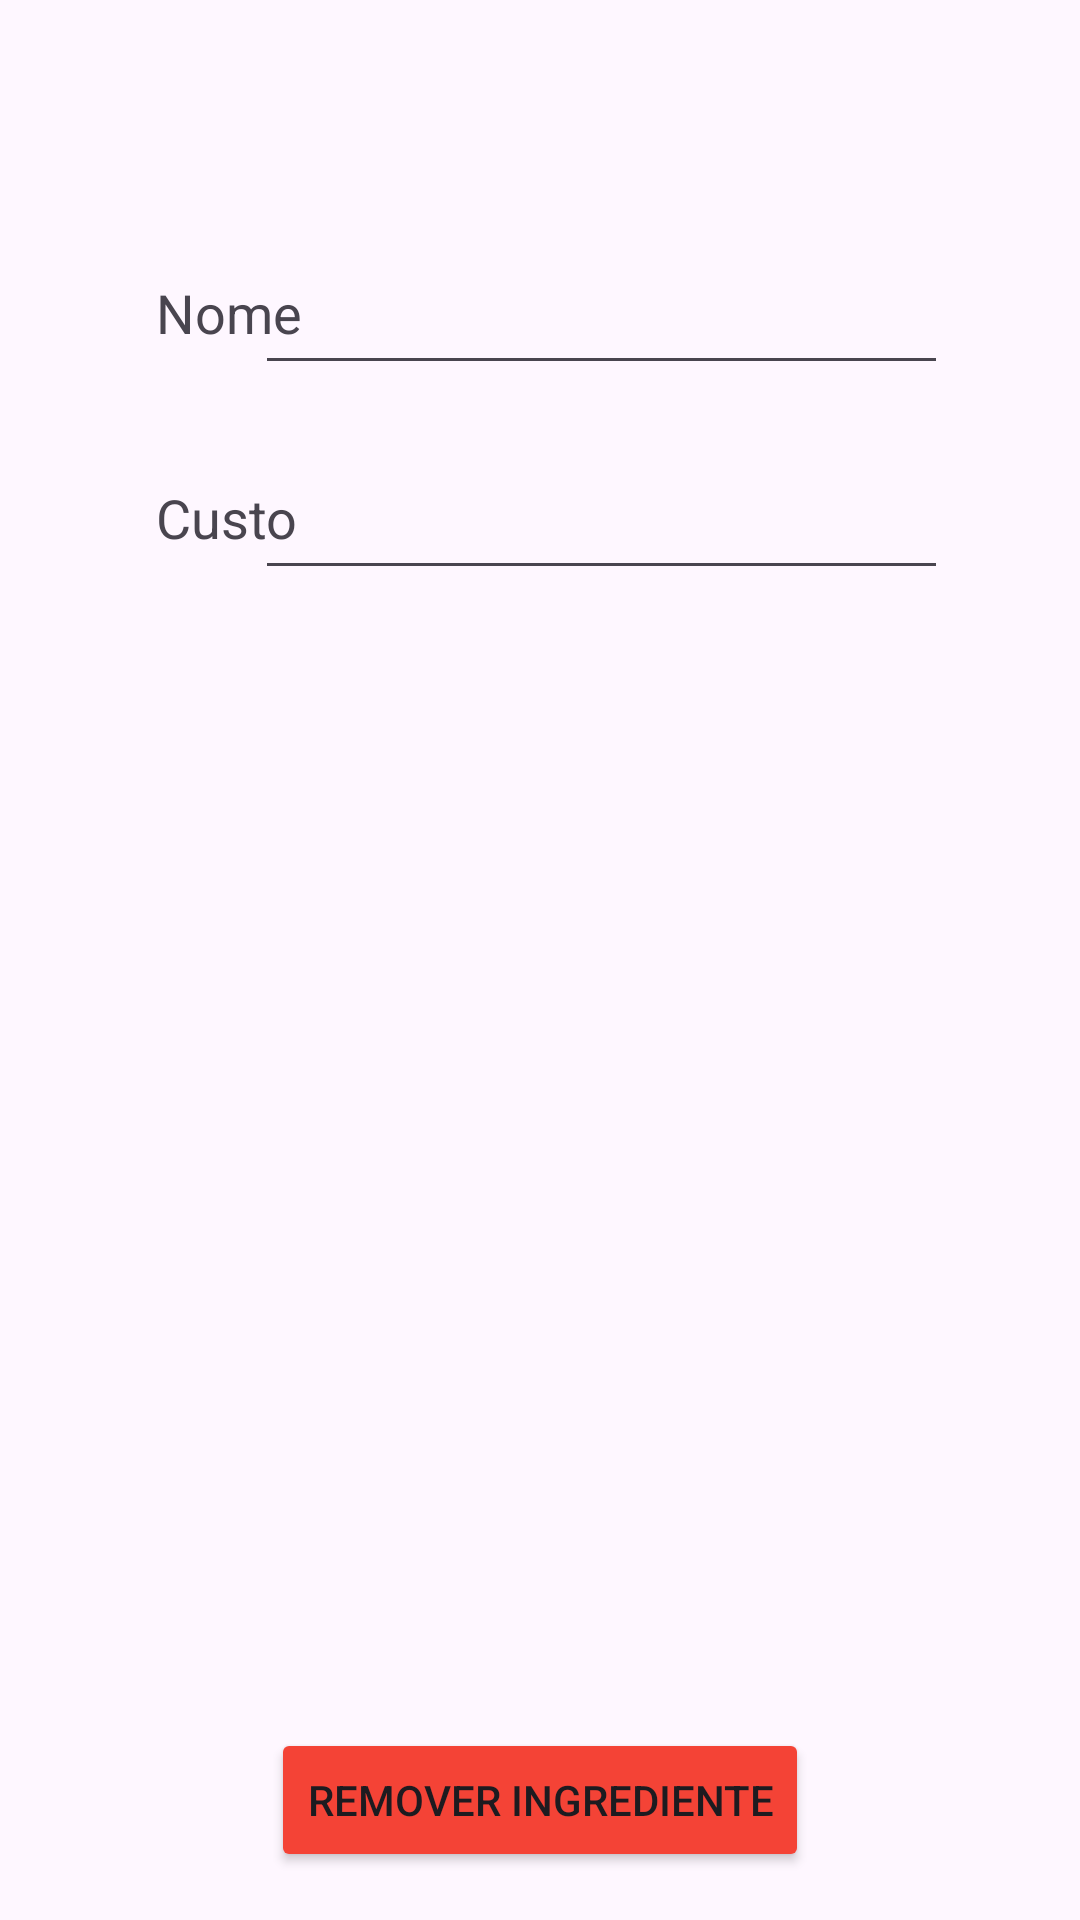

Produce the Android XML layout that renders to this screen, including the resource entries it uses.
<!-- AndroidManifest.xml: application theme Theme.GerenciadorDeCustos -->
<!-- res/layout/activity_ingredient_view.xml -->
<?xml version="1.0" encoding="utf-8"?>
<androidx.constraintlayout.widget.ConstraintLayout xmlns:android="http://schemas.android.com/apk/res/android"
    xmlns:app="http://schemas.android.com/apk/res-auto"
    xmlns:tools="http://schemas.android.com/tools"
    android:layout_width="match_parent"
    android:layout_height="match_parent"
    tools:context=".IngredientViewActivity">


    <TextView
        android:id="@+id/textView2"
        android:layout_width="wrap_content"
        android:layout_height="wrap_content"
        android:layout_marginStart="52dp"
        android:layout_marginTop="92dp"
        android:text="Nome"
        android:textAlignment="viewStart"
        android:textAppearance="@style/TextAppearance.AppCompat.Medium"
        app:layout_constraintStart_toStartOf="parent"
        app:layout_constraintTop_toTopOf="parent" />

    <TextView
        android:id="@+id/textView3"
        android:layout_width="wrap_content"
        android:layout_height="wrap_content"
        android:layout_marginStart="52dp"
        android:layout_marginTop="44dp"
        android:text="Custo"
        android:textAlignment="viewStart"
        android:textAppearance="@style/TextAppearance.AppCompat.Medium"
        app:layout_constraintStart_toStartOf="parent"
        app:layout_constraintTop_toBottomOf="@+id/textView2" />

    <EditText
        android:id="@+id/ingredientViewName"
        style="@style/Widget.AppCompat.AutoCompleteTextView"
        android:layout_width="231dp"
        android:layout_height="48dp"
        android:layout_marginStart="20dp"
        android:layout_marginEnd="44dp"
        android:clickable="false"
        android:ems="10"
        android:focusable="false"
        android:focusableInTouchMode="false"
        android:inputType="none"
        android:textAlignment="viewEnd"
        android:textAppearance="@style/TextAppearance.AppCompat.Body1"
        app:layout_constraintBottom_toBottomOf="@+id/textView2"
        app:layout_constraintEnd_toEndOf="parent"
        app:layout_constraintHorizontal_bias="1.0"
        app:layout_constraintStart_toEndOf="@+id/textView2"
        app:layout_constraintTop_toTopOf="@+id/textView2" />

    <EditText
        android:id="@+id/ingredientViewCost"
        style="@style/Widget.AppCompat.AutoCompleteTextView"
        android:layout_width="231dp"
        android:layout_height="48dp"
        android:layout_marginStart="20dp"
        android:layout_marginEnd="44dp"
        android:clickable="false"
        android:ems="10"
        android:focusable="false"
        android:focusableInTouchMode="false"
        android:inputType="none"
        android:textAlignment="viewEnd"
        android:textAppearance="@style/TextAppearance.AppCompat.Body1"
        app:layout_constraintBottom_toBottomOf="@+id/textView3"
        app:layout_constraintEnd_toEndOf="parent"
        app:layout_constraintHorizontal_bias="1.0"
        app:layout_constraintStart_toEndOf="@+id/textView3"
        app:layout_constraintTop_toTopOf="@+id/textView3" />

    <Button
        android:id="@+id/IngredientViewButtonRemove"
        android:layout_width="wrap_content"
        android:layout_height="wrap_content"
        android:layout_marginBottom="16dp"
        android:onClick="onRemove"
        android:text="Remover Ingrediente"
        app:backgroundTint="#F44336"
        app:layout_constraintBottom_toBottomOf="parent"
        app:layout_constraintEnd_toEndOf="parent"
        app:layout_constraintStart_toStartOf="parent" />
</androidx.constraintlayout.widget.ConstraintLayout>
<!-- resources referenced by this layout -->
<resources>
  <style name="Theme.GerenciadorDeCustos" parent="Base.Theme.GerenciadorDeCustos" />
  <style name="Base.Theme.GerenciadorDeCustos" parent="Theme.Material3.DayNight.NoActionBar">
          
          
      </style>
</resources>
